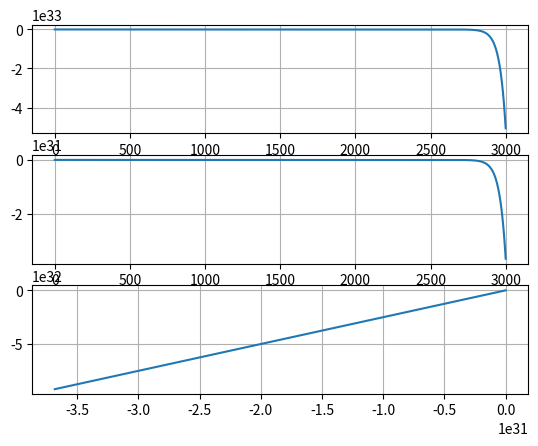

Write Python code to recreate this figure.
# [redacted]
# for trying an SMC controller for a different plant:
# [redacted]

import matplotlib.pyplot as chart
import numpy as np
from scipy.integrate import ode
from scipy.integrate import odeint
import math

# Plant coefficients
m = 0.2
c = 0.1
k = 10

# Reference
xd_mag = 0.5    # Magnitude of desired 'x'
xd_w = 10.0       # Frequency

# Sinusoidal params
phase = -np.pi/3
bias = 0

# Disturbances
d_mag = 2.0
d_w = 15.0
D = 1.8         # Disturbance upper bound

# SMC controller gains
lambda_val = 5
eta = 5

##### gets time-dependant model params #####
def getParams(t, X):
	x1, x2 = X

	m = 3 + 1.5*math.sin(x2*np.tanh(x2)*t)
	c = 1.2 + 0.2*math.sin(x2*np.tanh(x2)*t)

	return [m, c]


# Reference
xd_mag = 0.5    # Magnitude of desired 'x'
xd_w = 10.0       # Frequency
# Sinusoidal params
phase = -np.pi/3
bias = 0

##### gets desired trajectory#####
def getDesiredTraj(Ts):
	xd_ddot = -xd_mag*xd_w**2*np.sin(xd_w*Ts)
	xd_dot = xd_mag*xd_w*np.cos(xd_w*Ts)
	xd = xd_mag*np.sin(xd_w*Ts + phase) + bias

	return [xd, xd_dot, xd_ddot]

##### define sliding surface #####
def getSlidingSurface(t, X):
	x1, x2 = X
	
	x_d = getDesiredTraj(t)
	s = x2 - x_d[1] + lambda_val*(x1 - x_d[0])
	
	return s

##### define signum function #####
def sign(x):
    if x > 0:
        return 1
    elif x < 0:
        return -1
    elif x == 0:
        return 0
    else:
        return x

##### define model #####
def model(t, X):
	x1, x2 = X
	
	# m, c = getParams(t, X)
	s = getSlidingSurface(t, X)
	
	x_d = getDesiredTraj(t)
	e = x_d[0] - x1
	e_dot = x_d[1] - x2
	u = m*x_d[2] + c*x2 + k*x1 + m*lambda_val*e_dot + eta*s + D*sign(s)

	x1dot = x2
	x2dot = (1/m)*(-c*x1dot - k*x1 + u + d_mag*np.sin(d_w*t))
	return [x1dot, x2dot]

# u = -m_cap*(x_d[2] - gamma*(x2 - x_d[1]))*np.tanh(x_d[2] - gamma*(x2 - x_d[1])) - c_cap*(x2**2) - eta*np.tanh(s)
# x2dot = (u - c*x2*np.tanh(x2)*x2)/m

##### solver ####
def simulateSMC():
	# Time
  dt = 0.001
  t_final = 3
  X0 = [0, 0]
  t0 = 0
  solver = ode(model).set_integrator('dopri5', nsteps= 1000000, method = 'bdf').set_initial_value(X0, t0)
  data = np.ones((3001, 4))
  i = 0

  while solver.successful() and solver.t < t_final:
    solver.integrate(solver.t + dt)
    print(solver.t)	
    X = solver.y
    x_d = getDesiredTraj(solver.t)
    s = getSlidingSurface(solver.t, X)
    x1, x2 = X
    e = x_d[0] - x1
    e_dot = x_d[1] - x2
    u = m*x_d[2] + c*x2 + k*x1 + m*lambda_val*e_dot + eta*s + D*sign(s)
    error = X[0] - x_d[0]

    data[i] = [u, error, x1, x2]
    i = i + 1
  
  return data

data = simulateSMC()

figure = chart.figure()

fig1 = figure.add_subplot(3, 1, 1)
fig1.plot(data[:,0])

fig2 = figure.add_subplot(3, 1, 2)
fig2.plot(data[:,1])

fig3 = figure.add_subplot(3, 1, 3)
fig3.plot(data[:,2], data[:,3])
fig1.grid()
fig2.grid()
fig3.grid()
chart.show()